Run: headless pygame with SDL's dummy video driver; simulated clock (each Clock.tick advances the game by its frame time, no real sleeping); random seed 0; keys injected as events and as key.get_pressed() state; no mouse input.
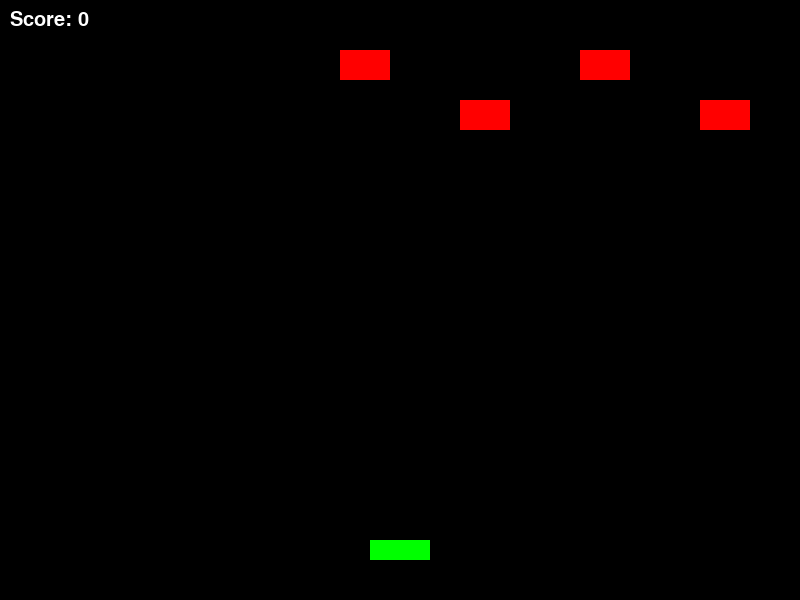
Frame 1 of 4 · flips 1–60 · no input
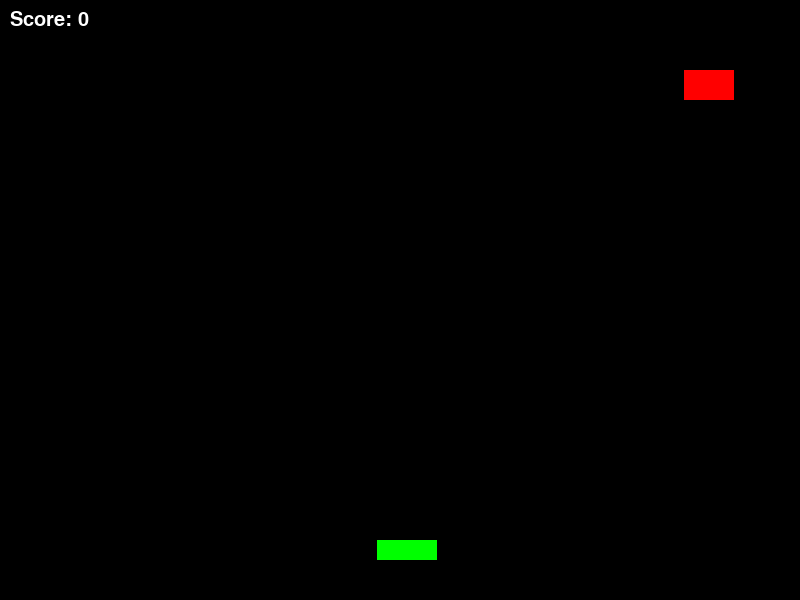
Frame 2 of 4 · flips 61–180 · tapped SPACE, RETURN · held RIGHT (→), D
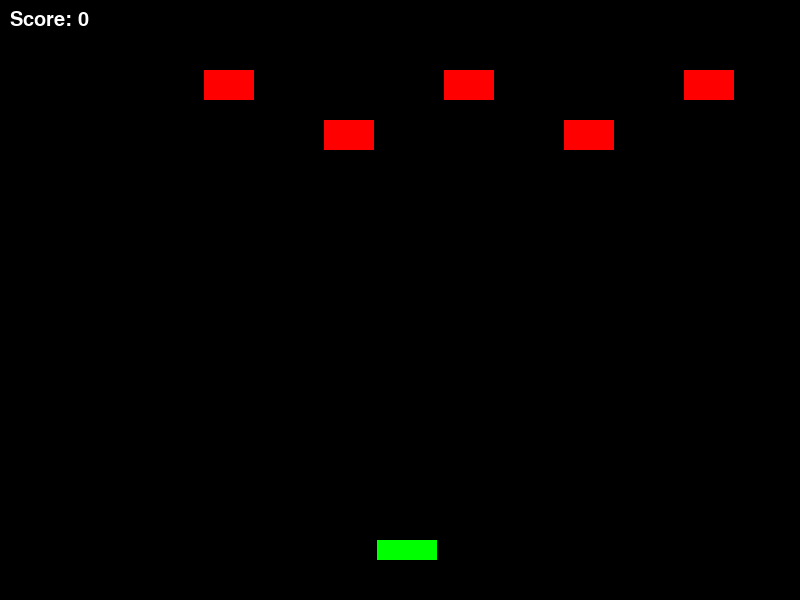
Frame 3 of 4 · flips 181–300 · held DOWN (↓), S
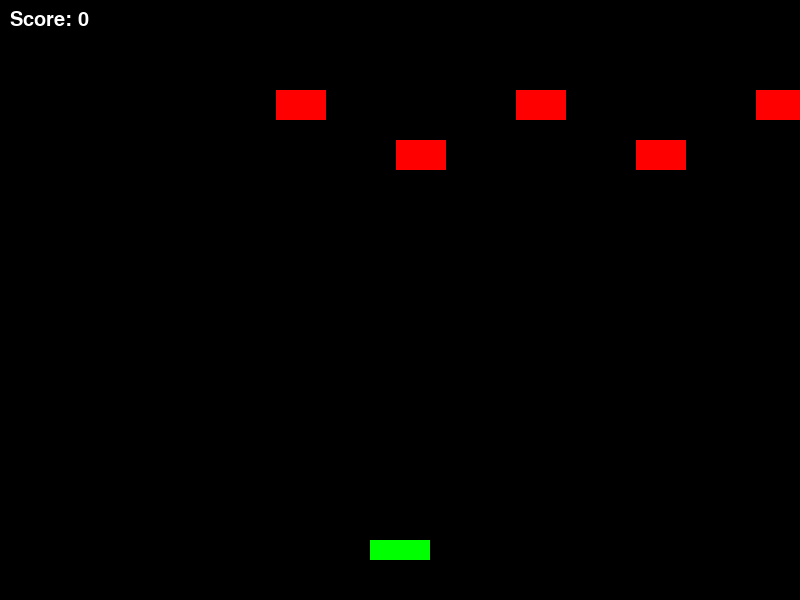
Frame 4 of 4 · flips 301–420 · held LEFT (←), A, UP (↑), W

The pygame program that drew these frames:

import pygame
import random

# Initialize pygame
pygame.init()

# Screen settings
WIDTH = 800
HEIGHT = 600
screen = pygame.display.set_mode((WIDTH, HEIGHT))
pygame.display.set_caption("Space Invader")

# Colors
BLACK = (0, 0, 0)
WHITE = (255, 255, 255)
GREEN = (0, 255, 0)
RED = (255, 0, 0)
YELLOW = (255, 255, 0)

# Clock and font
clock = pygame.time.Clock()
font = pygame.font.SysFont("Arial", 30)

# Player settings
player_width = 60
player_height = 20
player_x = WIDTH // 2 - player_width // 2
player_y = HEIGHT - 60
player_speed = 7

# Bullet settings
bullet_width = 5
bullet_height = 15
bullet_x = 0
bullet_y = player_y
bullet_speed = 10
bullet_active = False

# Enemy settings
enemy_width = 50
enemy_height = 30
enemy_speed = 4

enemy_x = 100
enemy_y = 50

enemy2_x = 220
enemy2_y = 100

enemy3_x = 340
enemy3_y = 50

enemy4_x = 460
enemy4_y = 100

enemy5_x = 580
enemy5_y = 50
# Score
score = 0

# Game loop
running = True

while running:

    clock.tick(60)

    screen.fill(BLACK)

    for event in pygame.event.get():

              if event.type == pygame.KEYDOWN:

                if event.key == pygame.K_LEFT:
                   player_x -= player_speed

                elif event.key == pygame.K_RIGHT:
                    player_x += player_speed

                elif event.key == pygame.K_SPACE and not bullet_active:
                    bullet_active = True
                    bullet_x = player_x + player_width // 2 - bullet_width // 2
                    bullet_y = player_y

    # Keep player inside the screen
    if player_x < 0:
        player_x = 0

    if player_x > WIDTH - player_width:
        player_x = WIDTH - player_width

    # Move enemies
    enemy_x += enemy_speed
    enemy2_x += enemy_speed
    enemy3_x += enemy_speed
    enemy4_x += enemy_speed
    enemy5_x += enemy_speed

    if enemy_x <= 0 or enemy_x >= WIDTH - enemy_width:
        enemy_speed *= -1
        enemy_y += 20
        enemy2_y += 20
        enemy3_y += 20
        enemy4_y += 20
        enemy5_y += 20

    # Move bullet
    if bullet_active:
        bullet_y -= bullet_speed

        if bullet_y < 0:
            bullet_active = False

    # Collision with first enemy
    if bullet_active:
        if (enemy_x < bullet_x < enemy_x + enemy_width and
            enemy_y < bullet_y < enemy_y + enemy_height):

            bullet_active = False
            score += 1

            enemy_x = random.randint(0, WIDTH - enemy_width)
            enemy_y = 50

    # Draw player
    pygame.draw.rect(
        screen,
        GREEN,
        (player_x, player_y, player_width, player_height)
    )

    # Draw enemies
    pygame.draw.rect(screen, RED, (enemy_x, enemy_y, enemy_width, enemy_height))
    pygame.draw.rect(screen, RED, (enemy2_x, enemy2_y, enemy_width, enemy_height))
    pygame.draw.rect(screen, RED, (enemy3_x, enemy3_y, enemy_width, enemy_height))
    pygame.draw.rect(screen, RED, (enemy4_x, enemy4_y, enemy_width, enemy_height))
    pygame.draw.rect(screen, RED, (enemy5_x, enemy5_y, enemy_width, enemy_height))

    # Draw bullet
    if bullet_active:
        pygame.draw.rect(
            screen,
            YELLOW,
            (bullet_x, bullet_y, bullet_width, bullet_height)
        )

    # Draw score
    score_text = font.render("Score: " + str(score), True, WHITE)
    screen.blit(score_text, (10, 10))

    pygame.display.update()

pygame.quit()
